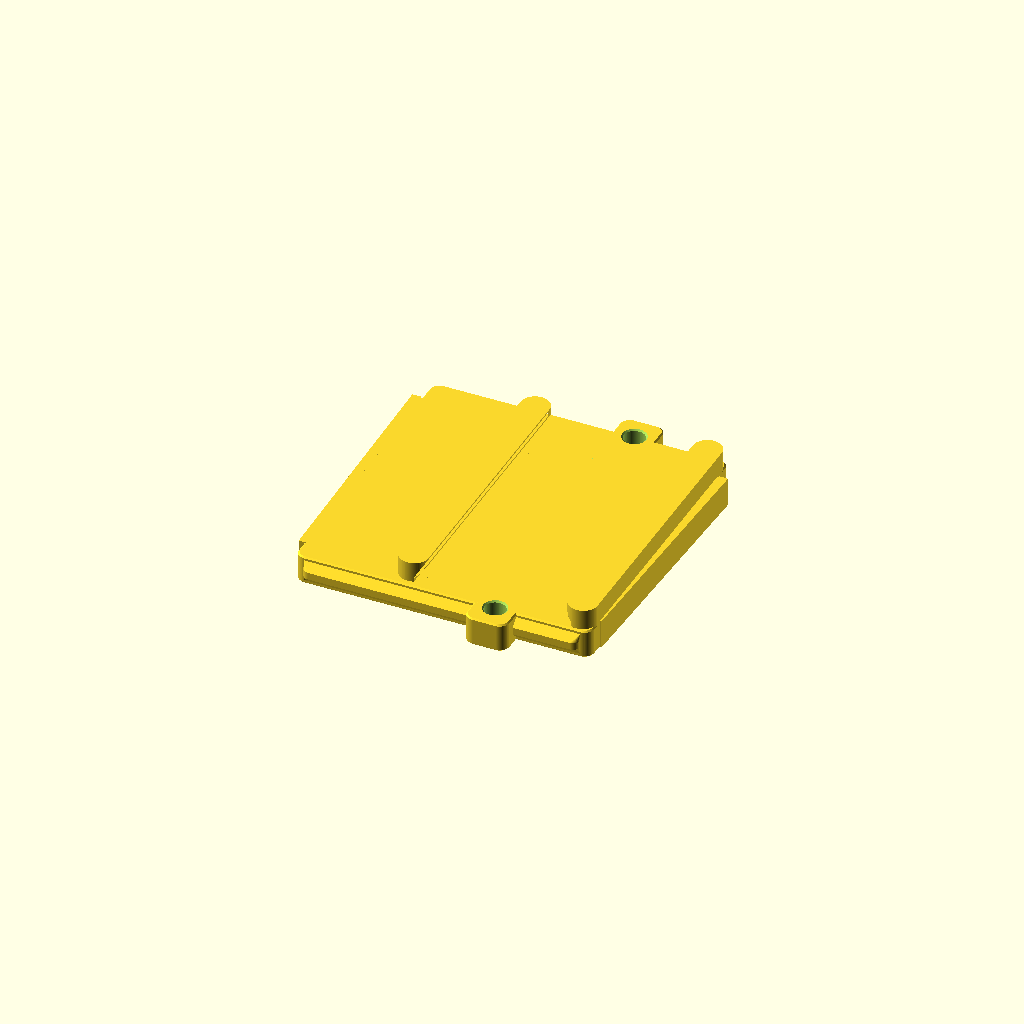
Cell 1 — every parameter at its default value.
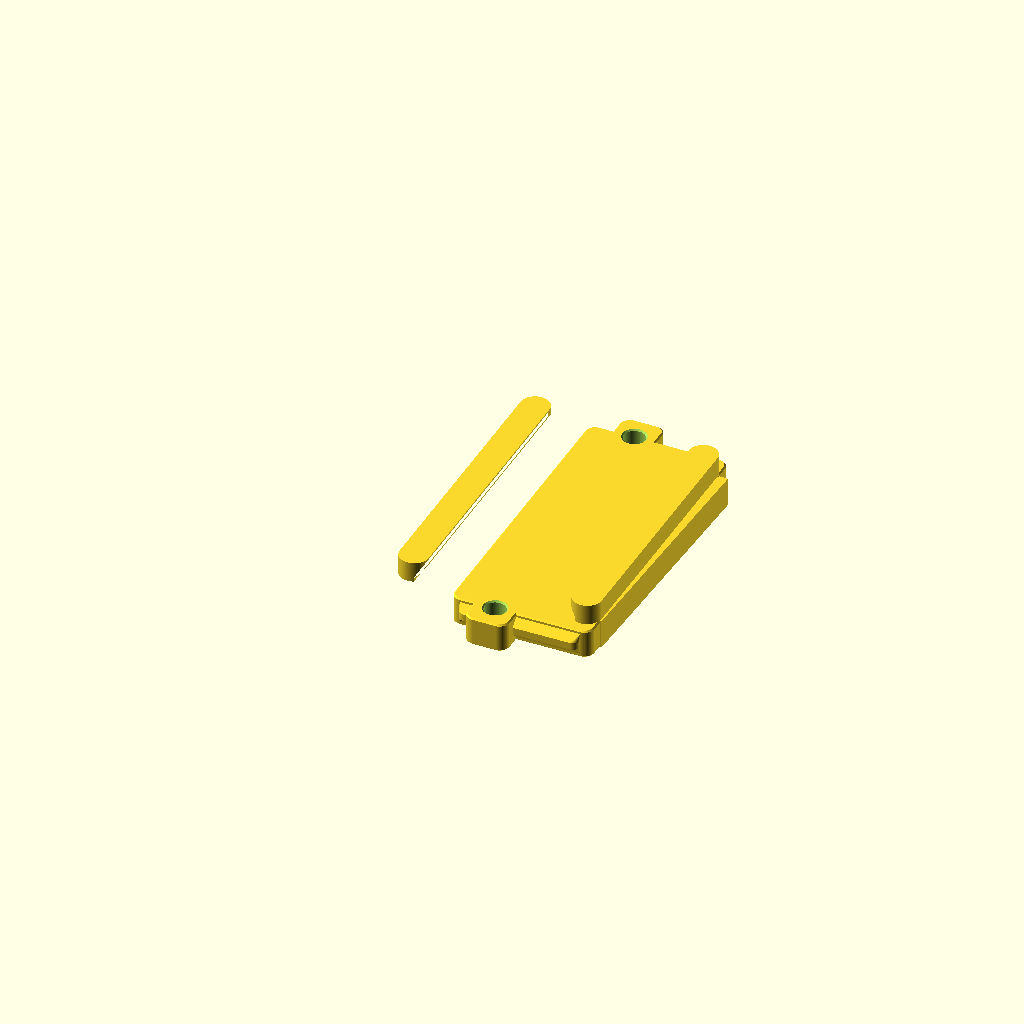
Cell 2: sm = "push" (everything else at default).
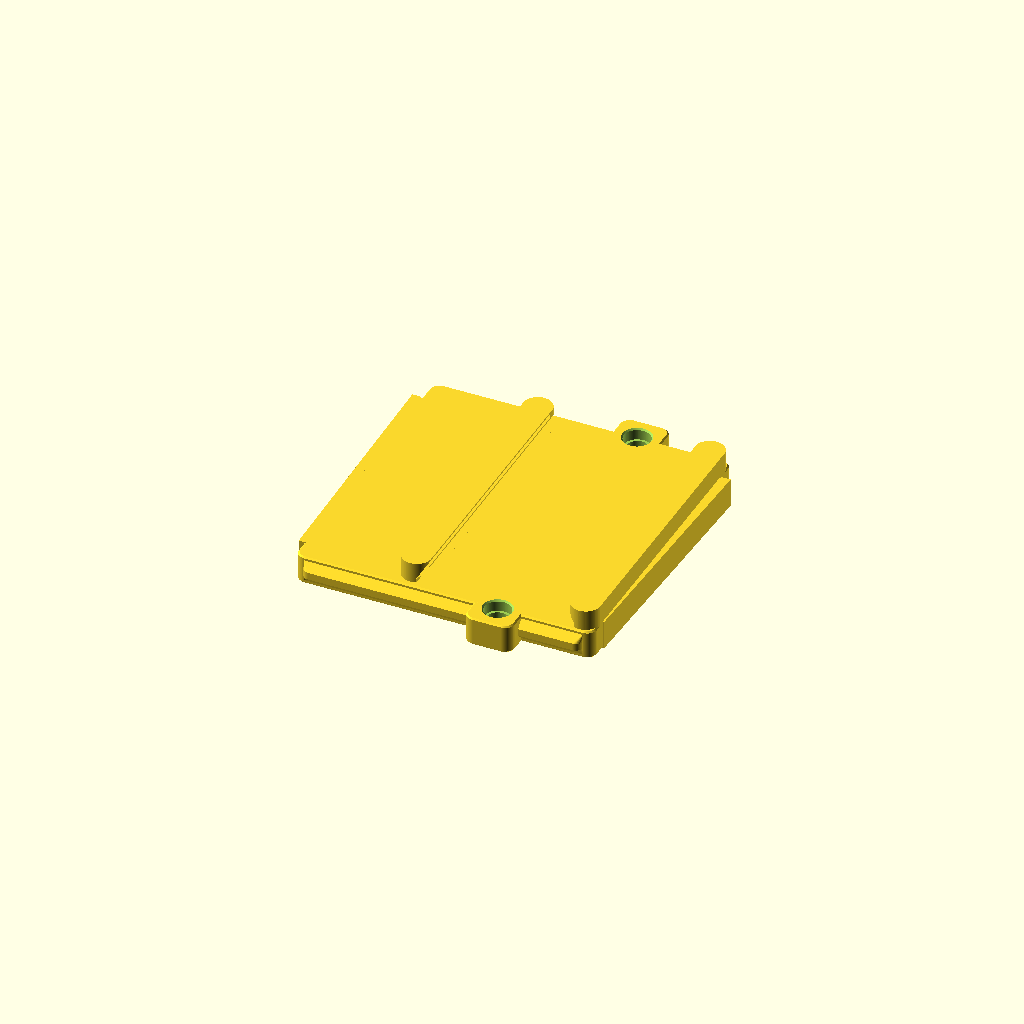
Cell 3: the same model with hss = 1.
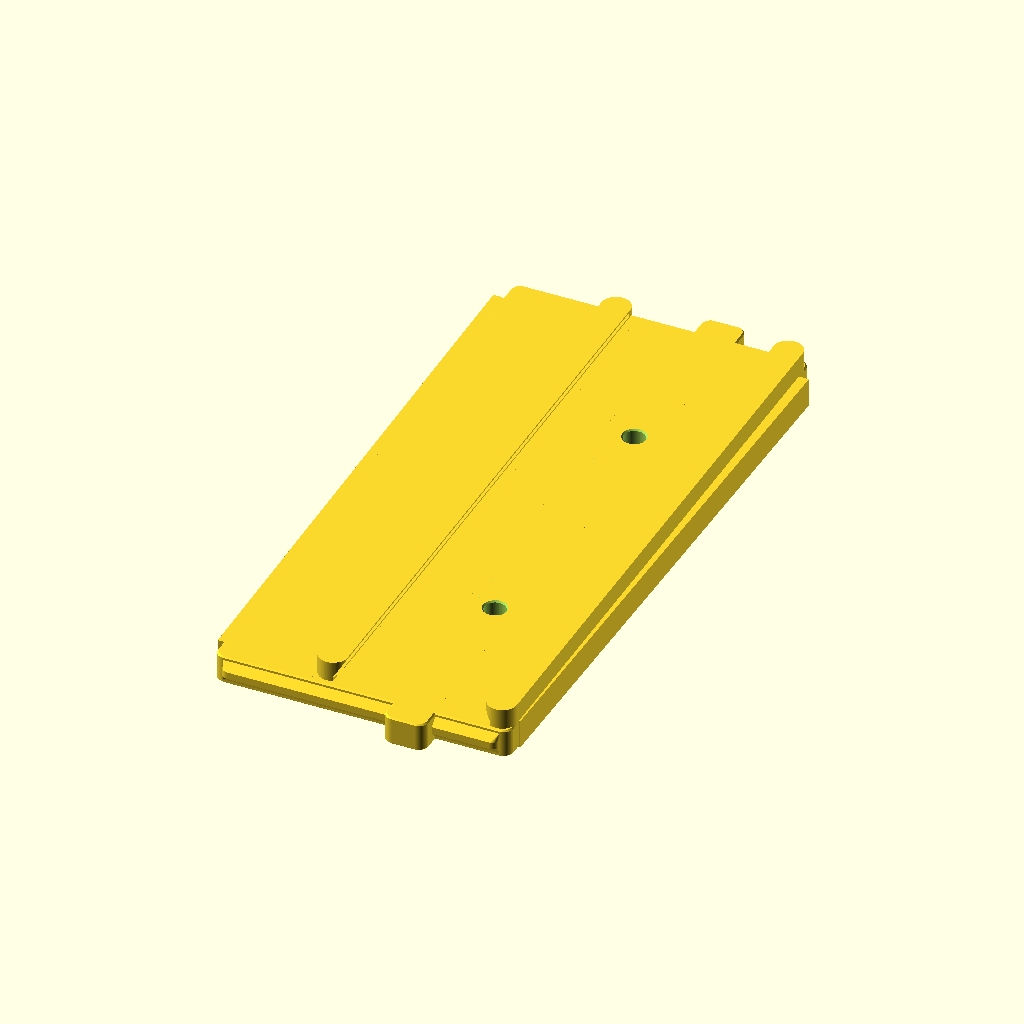
Cell 4: w = 144 (everything else at default).
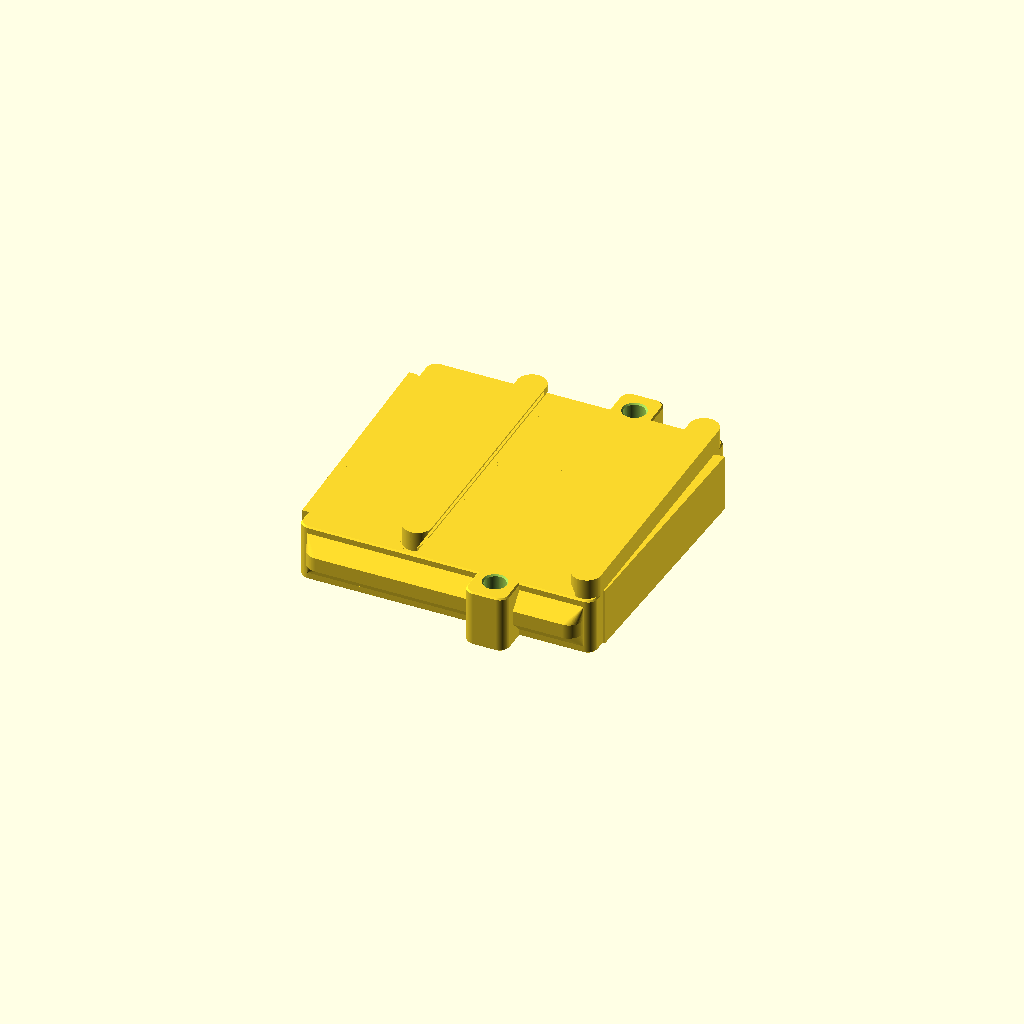
Cell 5: h = 12 (everything else at default).
One fixed orthographic camera (rotation 55°, 0°, 25°; colour scheme Cornfield) for every cell.
The OpenSCAD source (models/dinrailmount-dlc32max-bracket.scad):

/* [base] */
// MKS DLC32 MAX v1.1 - Single side bracket (print 2x)
// PCB 100x70mm, mounting holes 92x62mm
// Each bracket holds one short edge (2 holes, 62mm apart)
// width of clamp
w = 72; //.1
// height of clamp base
h = 6;//.1
// min frame width
wm = 3;//.1

/* [hooks] */
// nominal distance between hooks (width of profile)
hl = 35;//.1
// pretension (hook with springs will be offset by this amount
hp = 2;//.1
// height of hook
hh = 4.2;//.1
// clamping heigth of hook
hc = 0.9;//.1
// thickness of hook
ht = 6;//.1
// min thickness of hook
htm = 4.2;//.1
// minimum slide len
hsl = 15;//.1
// hook x center offset 0 = centered on profile
hox = 0;//.1
// number of slides
hsc = 1;

/* [springs] */
// spring mode
sm = "both"; //["push","pull","both"]
// minimal spacing between spring elements
sms = 2;//.1
// thickness of springs
st = 2.4;//.1

/* [hole dimensions] */
// hole shape
hss = 0; //[0:"straight", 1:"countersunk flat", 2:"hex nut", 3: "square nut", 4: "countersunk 90°"]
// hole size (diameter)
hs = 4.4; // voron M3
// size of countersinking (key size for nuts)
hsz = 5.5;//.05
// height of countersinking (only for flat types)
hszh = 2.4;

/* [hole placement] */
// hole positioning
hop = 2; //[0:"center of clamp", 1: "centered to each slide", 2: "4 holes with set distance", 3: "set interval", 4:"custom X-positions"]
// distance between holes along x
hd = 0;//.1
// min wall around holes
hw = 2.2;//.1
// hole distance y (4 holes / interval only)
hdx = 62;//.1
// custom hole positions - edit in line 58 for different quantities (each number will result in a pair of holes)
hdxc = [5, 12, 19, 26];//.1

/* [quality] */
$fs = 0.2;
$fa = 2;
// chamfer on top and bottom
c = 0.3;
// radius in corners
r = 2;
// tolerance (spacing between slide and frame)
t = 0.4;

/*
    some calculations
*/
// max hole size
hdmax = hss==0? hs:hsz;

// total len
l= hd + hdmax + 2* hw;
// cut start
cs = l/2 - hl/2 +hox;
//cut len 
cl = l -cs - hdmax -2 * hw;
// max len of spring
sml = hl -hp;
// spring len 50/50
smf = (cl - hsl)/2;
//guide size 
gw = h/4;
// cut width
cw = hsc>1?(w - (max(1,hsc)+1)* wm - ((max(1,hsc)*2)-1)* gw)/max(1,hsc):w - 2* wm - 2* gw;
// slide width
sw = cw - 2*t;

/*
    @param l: usable length of spring
    @param w: total width of spring
    @param h: heigth
    @param s: spacing between elements
    @param t: thickness / width of spring elements
    @param c: chamfer on top and bottom
*/
module spring(l,w,h,s,t,c=0.3){
    n= floor((l+s)/(t+s));
    // actual spacing
    as = (l-(n*t))/(n-1);
    ro = t+as/2;
    ri = as/2;
    assert(2*ro < w, "Error: impossible to create spring! make t smaller or w larger");
    
    echo("actial spring spacing: ",as);
    ls = w-2*ro;
    yofs = ls/2;
    p = [[ri+c,0],[ro-c,0],[ro,c],[ro,h-c],[ro-c,h],[ri+c,h],[ri,h-c],[ri,c]];
    for(x=[ro:2*ro+as:l+ro]){
        translate([x,yofs,0])rotate_extrude(angle=180){polygon(p);}
    }
    for(x=[-ro+t/*2*ro+as/2*/:2*ro+as:l+ro]){
        translate([x,-yofs,0])rotate_extrude(angle=-180){polygon(p);}
    }
    for(x=[0:t+as:l]){
        translate([x,0,0])hull(){
            for(x=[c,t-c], y=[-yofs,yofs]){
                translate([x,y,0])cylinder(c,r1=0,r2=c);
                translate([x,y,h-c])cylinder(c,r1=c,r2=0);
            }
        }
    }
    // connection to body
    linear_extrude(h){
    ymax = ls/2+ri+c;
    ymin = ls/2;
    difference(){
        polygon([[-c*1.5,-ymax],[c,-ymax],[t-c,ymin+c],[-c*1.5,ymin+c]]);
        translate([0,ymin+c])circle(c);
        }
        if (n % 2 == 0){
            difference(){
                polygon([[l-t/2,-ymax],[l+c,-ymax],[l+c,ymin+c],[l-t+c,ymin+c]]);
                translate([l,ymin+c])circle(c);
                }
        } else {
            difference(){
                polygon([[l-t+c,-ymin-c],[l+c,-ymin-c],[l+c,ymax],[l-t/2,ymax]]);
                translate([l,-ymin-c])circle(c);
                }
        }
    } 
}
/*
    @param l: length
    @param w: width
    @param h: height
    @param r: corner radius
    @param gw: size of guide
    @param el: extra h for cut
    @param c: camfer on top and bottom
*/
module bodyCut(l,w,h,r,gw,el=0.01, c=0.3){
    assert(gw < h/3, "guide to big");
    difference(){
        translate([0,-w/2])union(){
            translate([0,0,-el])linear_extrude(h+2*el)hull()for(x=[r,l-r], y=[r,w-r])translate([x,y])circle(r);
            translate([0,0,-el])hull()for(x=[r,l-r], y=[r,w-r])translate([x,y])cylinder(c+el,r1=r+c+el,r2=r);
            translate([0,0,h-c])hull()for(x=[r,l-r], y=[r,w-r])translate([x,y])cylinder(c+el,r2=r+c+el,r1=r);
            hull(){
                translate([r,0,h/2-1.5*gw])cube([l-2*r,el,3*gw]);
                for(x=[r+gw,l-r-gw])translate([x,0,h/2-gw/2])cylinder(gw,r=gw);
            }
            hull(){
                translate([r,w-el,h/2-1.5*gw])cube([l-2*r,el,3*gw]);
                for(x=[r+gw,l-r-gw])translate([x,w,h/2-gw/2])cylinder(gw,r=gw);
            }
        }
        translate([-1.5*c,-w,c])cube([1.5*c,2*w,h]);
    }
}

/*
    @param l: length
    @param w: width
    @param h: height
    @param r: corner radius
    @param gw: size of guide
    @param el: extra h for cut
    @param c: camfer on top and bottom
*/
module slide(l,w,h,r,gw,el=0.0, c=0.3){
    assert(gw < h/3, "guide to big");

    translate([0,-w/2])union(){
        translate([0,0,-el])hull(){for(x=[r,l-r], y=[r,w-r])translate([x,y])rotate_extrude()polygon([[0,-el],[r-c-el,-el],[r,c],[r,h-c],[r-c-el,h+el],[0,h+el]]);}
        hull(){
            echo(l-2*r);
            translate([r,0,h/2-1.5*gw])cube([l-2*r,max(el,0.01),3*gw]);
            for(x=[r+gw,l-r-gw])translate([x,0,h/2-gw/2])cylinder(gw,r=gw);
        }
        hull(){
            translate([r,w-el,h/2-1.5*gw])cube([l-2*r,max(el,0.01),3*gw]);
            for(x=[r+gw,l-r-gw])translate([x,w,h/2-gw/2])cylinder(gw,r=gw);
        }
        
    }
}

/*
    @param l: len
    @param w: width
    @param h: height
    @param lm: min len
    @param hc: h start chamfer for clamping
*/
module hook (l,w,h,lm,hc, el=0.01){
    assert(l-lm <= h-hc);
    intersection(){
        translate([0,w/2])rotate([90,0,0])linear_extrude(w)polygon([[0,-el],[lm,-el],[lm,hc],[l,hc+l-lm],[l,h],[0,h]]);
        hull()for(y=[-w/2+l/2,w/2-l/2])translate([l/2,y,-el])cylinder(h+el,d=l);
    }
}

module baseBdy(){
    hull()for(x=[r,l-r], y=[-w/2+r,w/2-r])translate([x,y])rotate_extrude()polygon([[0,0],[r-c,0],[r,c],[r,h-c],[r-c,h],[0,h]]);
}
/*
    this module just multiplies components of the slides. Made for easier adjustment
*/
module alignSlides(){
    if (hsc>1){
        for(y=[-w/2+wm+1*gw+cw/2:cw+wm+gw:w/2])translate([0,y,0])children();
    } else {
        children();
    }
}
/*
    this module creates the negative volume for the mounting holes. Modify here for different hole geometry
*/
module hole(el = 0.01){
    // straight hole - always created
    rotate_extrude()polygon([[0,-el],[hs/2+c+el,-el],[hs/2,c],[hs/2,h-c],[hs/2+c+el,h+el],[0, h+el]]);
    r = hsz/2;
    p = h-hszh;
    if(hss == 1) { // flat
        rotate_extrude()polygon([[0,p],[r,p],[r,h-c],[r+c+el,h+el],[0,h+el]]);
    } else if(hss==2) { // hex
        d = hsz/0.866;
        a = 30;
        rotate([0,0,a])translate([0,0,p])cylinder(h,d=d,$fn=6);
        rotate([0,0,a])translate([0,0,h-c])cylinder(c+el,d1=d, d2=d+2*c+2*el,$fn=6);
    } else if(hss==3) { // square
        translate([-r,-r,p])cube([hsz,hsz,h]);
        translate([-r,-r,h-c])hull(){
            cube([hsz,hsz,c]);
            translate([-c,-c,c])cube([hsz+2*c, hsz+2*c,el]);
        }
    } else if(hss==4) { // 90° cone
        translate([0,0,h-hsz/2])cylinder(hsz/2+el,d1=0,d2=hsz+2*el);
    }
        
}
/*
    this module generates all negative volumes for mounting holes. Change here when you need a different placement
*/
module holes(){
    xpos = [hw+hdmax/2, hd+hw + hdmax/2];
    if (hop<=0){ // one centered set of holes
        for(x=xpos)translate([x,0,0])hole();
     } else if(hop==1) { // a set of holes at each slide
        alignSlides()for(x=xpos)translate([x,0,0])hole();
    } else if(hop==2) { // four holes
        for(x=xpos, y=[-hdx/2, hdx/2])translate([x,y,0])hole();
    } else if(hop==3) { // fixed interval
        
        ys = ((w-hdmax-2*hw)%hdx)/2+hw+hdmax/2;
        echo(ys);
        for(x=xpos, y=[-w/2+ys:hdx:w/2-ys+0.1])translate([x,y,0])hole();
    } else if(hop==4) { // custom positions
        for(x=xpos, y=hdxc)translate([x,y-w/2,0])hole();
    }
}


/*
    module generating the push-pull spring configuration
*/
module dblSpring(){
sl = smf >= sml? sml: smf + hsl > hl-hp+htm? smf:cl-sml-htm;
// slide len
sll = cl-2*sl;
difference(){
    union(){
        difference(){
            baseBdy();
            alignSlides()translate([cs,0,0])bodyCut(l=cl,w=cw,h=h, r=r +t,gw=gw, c=c);
        }
        alignSlides()translate([cs+sl,0,0])slide(l=sll,w=sw,h=h,r=r, gw=gw,c=c,el=0.0);
        alignSlides()translate([cs-htm,0,h])hook(l=ht,w=cw-2*r*2*t,h=hh,lm=htm,hc=hc);
        alignSlides()translate([cs+htm+hl-hp,0,h])rotate([0,0,180])hook(l=ht,w=sw-2*c-t,h=hh,lm=htm,hc=hc,el=c*2);
        alignSlides()translate([cs,0,0])spring(l=sl,w=sw-2*r-2*t,h=h,s=sms,t=st,c=c);
        alignSlides()translate([cs+sl+sll,0,0])spring(l=sl,w=sw-2*r-2*t,h=h,s=sms,t=st,c=c);
    }
    
    holes();
    }
}

/*
    module generating the pull spring configuration
*/
module pullSpring(){
    // travel len 
    tl = 2*hp +htm;
    // spring len
    sl = cl - hsl - tl >= sml? sml: cl - hsl-tl;
    //echo(sl);
    // slide len
    sll = cl-sl-tl;

    difference(){
        union(){
            difference(){
                baseBdy();
                alignSlides()translate([cs,0,0])bodyCut(l=cl,w=cw,h=h, r=r +t,gw=gw, c=c);
            }
            alignSlides()translate([cs+sl,0,0])slide(l=sll,w=sw,h=h,r=r, gw=gw,c=c,el=0.0);
            alignSlides()translate([cs-htm,0,h])hook(l=ht,w=cw-2*r*2*t,h=hh,lm=htm,hc=hc);
            alignSlides()translate([cs+htm+hl-hp,0,h])rotate([0,0,180])hook(l=ht,w=sw-2*c-2*r,h=hh,lm=htm,hc=hc,el=c*2);
            alignSlides()translate([cs,0,0])spring(l=sl,w=sw-2*r-2*t,h=h,s=sms,t=st,c=c);
        }
        holes();
    }
}

/*
    module generating the push spring configuration
*/
module pushSpring(){
    // travel len 
    tl = 2*hp +htm;
    // spring len
    sl = hsl < hl-hp+tl? cl-hl+hp-htm: cl - hsl-tl;
    //echo(sl);
    //echo(hsl);
    // slide len
    sll = cl-sl-tl;

    difference(){
        union(){
            difference(){
                baseBdy();
                alignSlides()translate([cs,0,0])bodyCut(l=cl,w=cw,h=h, r=r +t,gw=gw, c=c);
            }
            alignSlides()translate([cs+tl,0,0])slide(l=sll,w=sw,h=h,r=r, gw=gw,c=c,el=0.0);
            alignSlides()translate([cs-htm,0,h])hook(l=ht,w=cw-2*r*2*t,h=hh,lm=htm,hc=hc);
            alignSlides()translate([cs+htm+hl-hp,0,h])rotate([0,0,180])hook(l=ht,w=sw-2*c-2*r,h=hh,lm=htm,hc=hc,el=c*2);
            alignSlides()translate([cs+tl+sll,0,0])spring(l=sl,w=sw-2*r-2*t,h=h,s=sms,t=st,c=c);
        }
        holes();
    }
}

if(sm == "both")dblSpring();
if(sm == "pull")pullSpring();
if(sm == "push")pushSpring();
Customizer parameters (derived from the source; name, type, default, range or options):
w: number, default 72
h: number, default 6
wm: number, default 3
hl: number, default 35
hp: number, default 2
hh: number, default 4.2
hc: number, default 0.9
ht: number, default 6
htm: number, default 4.2
hsl: number, default 15
hox: number, default 0
hsc: number, default 1
sm: string, default "both", options "push", "pull", "both"
sms: number, default 2
st: number, default 2.4
hss: number, default 0, options 0, 1, 2, 3, 4
hs: number, default 4.4
hsz: number, default 5.5
hszh: number, default 2.4
hop: number, default 2, options 0, 1, 2, 3, 4
hd: number, default 0
hw: number, default 2.2
hdx: number, default 62
hdxc: vector, default [5, 12, 19, 26]
c: number, default 0.3
r: number, default 2
t: number, default 0.4
